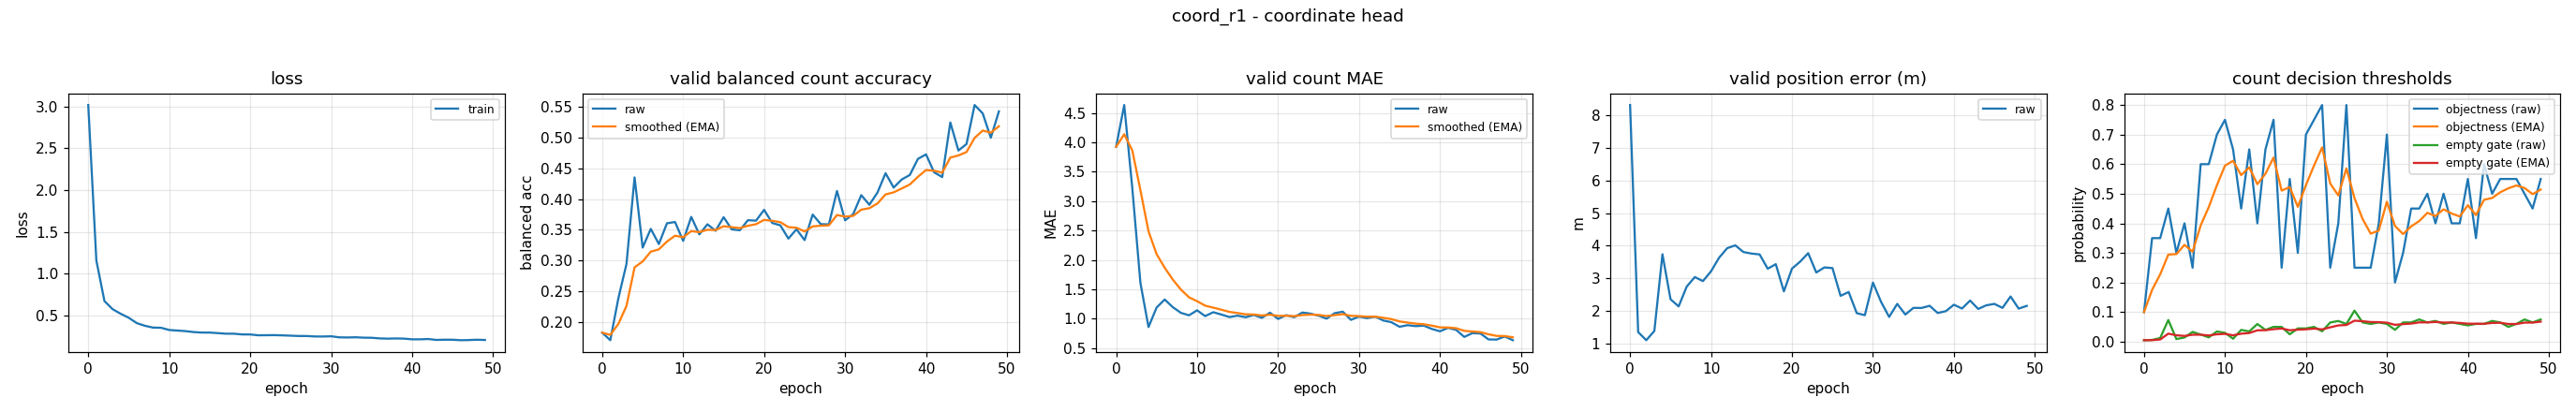

The table this chart was drawn from, first rows:
epoch, train_loss, valid_bal, valid_bal_smoothed, valid_mae, valid_mae_smoothed, valid_error_m, valid_threshold, valid_threshold_smoothed, valid_empty_threshold, valid_empty_threshold_smoothed
0, 3.017, 0.1832, 0.1832, 3.923, 3.923, 8.313, 0.1, 0.1, 0.004834, 0.004834
1, 1.158, 0.1708, 0.1795, 4.633, 4.136, 1.35, 0.35, 0.175, 0.005794, 0.005122
2, 0.6719, 0.239, 0.1973, 3.215, 3.86, 1.101, 0.35, 0.2275, 0.0122, 0.007245
3, 0.5755, 0.2947, 0.2265, 1.609, 3.185, 1.385, 0.45, 0.2942, 0.07323, 0.02704
4, 0.5202, 0.4351, 0.2891, 0.859, 2.487, 3.737, 0.3, 0.296, 0.008707, 0.02154
5, 0.472, 0.3212, 0.2987, 1.191, 2.098, 2.356, 0.4, 0.3272, 0.01409, 0.0193
6, 0.4079, 0.3516, 0.3146, 1.327, 1.867, 2.138, 0.25, 0.304, 0.03292, 0.02339
7, 0.3764, 0.3269, 0.3183, 1.197, 1.666, 2.747, 0.6, 0.3928, 0.02403, 0.02358
8, 0.3547, 0.3606, 0.331, 1.101, 1.496, 3.038, 0.6, 0.455, 0.01446, 0.02084
9, 0.3523, 0.3627, 0.3405, 1.059, 1.365, 2.914, 0.7, 0.5285, 0.03425, 0.02487
10, 0.326, 0.3321, 0.338, 1.144, 1.299, 3.214, 0.75, 0.5949, 0.02977, 0.02634
11, 0.3192, 0.371, 0.3479, 1.045, 1.223, 3.632, 0.65, 0.6115, 0.009904, 0.02141
12, 0.3124, 0.3426, 0.3463, 1.112, 1.189, 3.924, 0.45, 0.563, 0.03963, 0.02688
13, 0.3013, 0.359, 0.3501, 1.072, 1.154, 4.01, 0.65, 0.5891, 0.03447, 0.02915
14, 0.2953, 0.3484, 0.3496, 1.029, 1.117, 3.805, 0.4, 0.5324, 0.05967, 0.03831
15, 0.295, 0.3705, 0.3559, 1.053, 1.098, 3.758, 0.65, 0.5677, 0.03974, 0.03874
16, 0.2886, 0.3507, 0.3543, 1.027, 1.076, 3.731, 0.75, 0.6224, 0.0499, 0.04209
17, 0.2816, 0.3493, 0.3528, 1.064, 1.073, 3.294, 0.25, 0.5107, 0.04978, 0.04439
18, 0.2816, 0.3656, 0.3567, 1.016, 1.056, 3.433, 0.55, 0.5225, 0.0249, 0.03855
19, 0.2728, 0.3649, 0.3591, 1.104, 1.07, 2.599, 0.3, 0.4557, 0.04477, 0.04041
20, 0.2724, 0.3824, 0.3661, 0.9973, 1.048, 3.297, 0.7, 0.529, 0.04467, 0.04169
21, 0.2625, 0.3611, 0.3646, 1.061, 1.052, 3.508, 0.75, 0.5953, 0.04987, 0.04414
22, 0.2637, 0.3573, 0.3624, 1.027, 1.044, 3.771, 0.8, 0.6567, 0.03496, 0.04139
23, 0.2646, 0.3358, 0.3544, 1.106, 1.063, 3.178, 0.25, 0.5347, 0.06478, 0.04841
24, 0.2616, 0.3509, 0.3534, 1.088, 1.07, 3.333, 0.4, 0.4943, 0.0698, 0.05482
25, 0.2579, 0.3333, 0.3474, 1.053, 1.065, 3.313, 0.8, 0.586, 0.05982, 0.05632
26, 0.2542, 0.3748, 0.3556, 1.003, 1.046, 2.462, 0.25, 0.4852, 0.1049, 0.07089
27, 0.2539, 0.3592, 0.3567, 1.096, 1.061, 2.58, 0.25, 0.4146, 0.06492, 0.0691
28, 0.2485, 0.3589, 0.3573, 1.12, 1.079, 1.931, 0.25, 0.3652, 0.05982, 0.06632
29, 0.248, 0.413, 0.374, 0.9814, 1.05, 1.868, 0.4, 0.3757, 0.06491, 0.06589
30, 0.2508, 0.3655, 0.3715, 1.037, 1.046, 2.869, 0.7, 0.473, 0.05991, 0.0641
31, 0.2381, 0.3754, 0.3727, 1.011, 1.035, 2.278, 0.2, 0.3911, 0.03995, 0.05685
32, 0.2365, 0.4063, 0.3827, 1.037, 1.036, 1.815, 0.3, 0.3638, 0.06494, 0.05928
33, 0.2388, 0.3907, 0.3851, 0.9707, 1.016, 2.215, 0.45, 0.3896, 0.06494, 0.06098
34, 0.2343, 0.4105, 0.3927, 0.9415, 0.9939, 1.889, 0.45, 0.4077, 0.07494, 0.06517
35, 0.233, 0.4419, 0.4075, 0.8644, 0.955, 2.094, 0.5, 0.4354, 0.06495, 0.0651
36, 0.2253, 0.4186, 0.4108, 0.891, 0.9358, 2.09, 0.4, 0.4248, 0.06994, 0.06655
37, 0.2226, 0.4317, 0.4171, 0.875, 0.9176, 2.157, 0.5, 0.4474, 0.05996, 0.06457
38, 0.2248, 0.4391, 0.4237, 0.883, 0.9072, 1.935, 0.4, 0.4331, 0.06497, 0.06469
39, 0.2226, 0.4651, 0.4361, 0.8271, 0.8832, 1.992, 0.4, 0.4232, 0.05997, 0.06328
40, 0.2143, 0.4725, 0.447, 0.7872, 0.8544, 2.19, 0.55, 0.4612, 0.05497, 0.06079
41, 0.2144, 0.4434, 0.4459, 0.8457, 0.8518, 2.072, 0.35, 0.4279, 0.05998, 0.06054
42, 0.2179, 0.4357, 0.4429, 0.8112, 0.8396, 2.317, 0.6, 0.4795, 0.05997, 0.06037
43, 0.2071, 0.5243, 0.4673, 0.6915, 0.7952, 2.059, 0.5, 0.4857, 0.06997, 0.06325
44, 0.2098, 0.4787, 0.4707, 0.7553, 0.7832, 2.171, 0.55, 0.505, 0.06498, 0.06377
45, 0.2095, 0.4892, 0.4763, 0.75, 0.7733, 2.216, 0.55, 0.5185, 0.04998, 0.05963
46, 0.2037, 0.5526, 0.4992, 0.6489, 0.736, 2.092, 0.55, 0.5279, 0.05997, 0.05974
47, 0.2056, 0.5391, 0.5111, 0.6463, 0.7091, 2.442, 0.5, 0.5196, 0.07498, 0.06431
48, 0.2095, 0.4995, 0.5076, 0.6995, 0.7062, 2.07, 0.45, 0.4987, 0.06499, 0.06451
49, 0.2066, 0.5423, 0.518, 0.6356, 0.685, 2.154, 0.55, 0.5141, 0.07497, 0.06765
